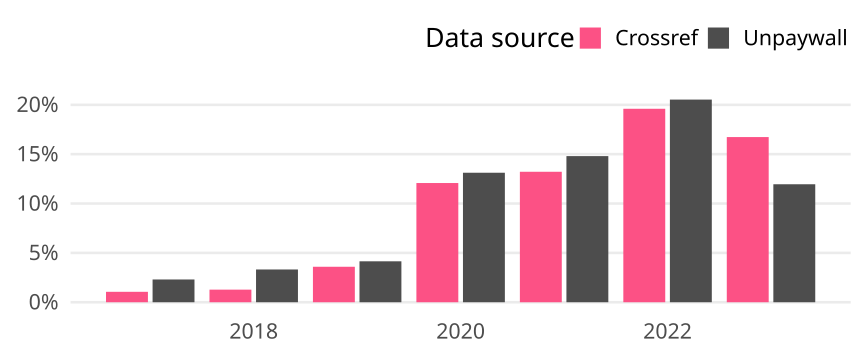

The file beside this chart, header and first rows:
cr_year, cat, article_total, name, oa_articles, oa_share
2017, Germany, 1041, Crossref, 11, 0.01057
2017, Germany, 1041, Unpaywall, 24, 0.02305
2018, Germany, 1175, Crossref, 15, 0.01277
2018, Germany, 1175, Unpaywall, 39, 0.03319
2019, Germany, 1085, Crossref, 39, 0.03594
2019, Germany, 1085, Unpaywall, 45, 0.04147
2020, Germany, 1151, Crossref, 139, 0.1208
2020, Germany, 1151, Unpaywall, 151, 0.1312
2021, Germany, 1324, Crossref, 175, 0.1322
2021, Germany, 1324, Unpaywall, 196, 0.148
2022, Germany, 1398, Crossref, 274, 0.196
2022, Germany, 1398, Unpaywall, 287, 0.2053
2023, Germany, 753, Crossref, 126, 0.1673
2023, Germany, 753, Unpaywall, 90, 0.1195
